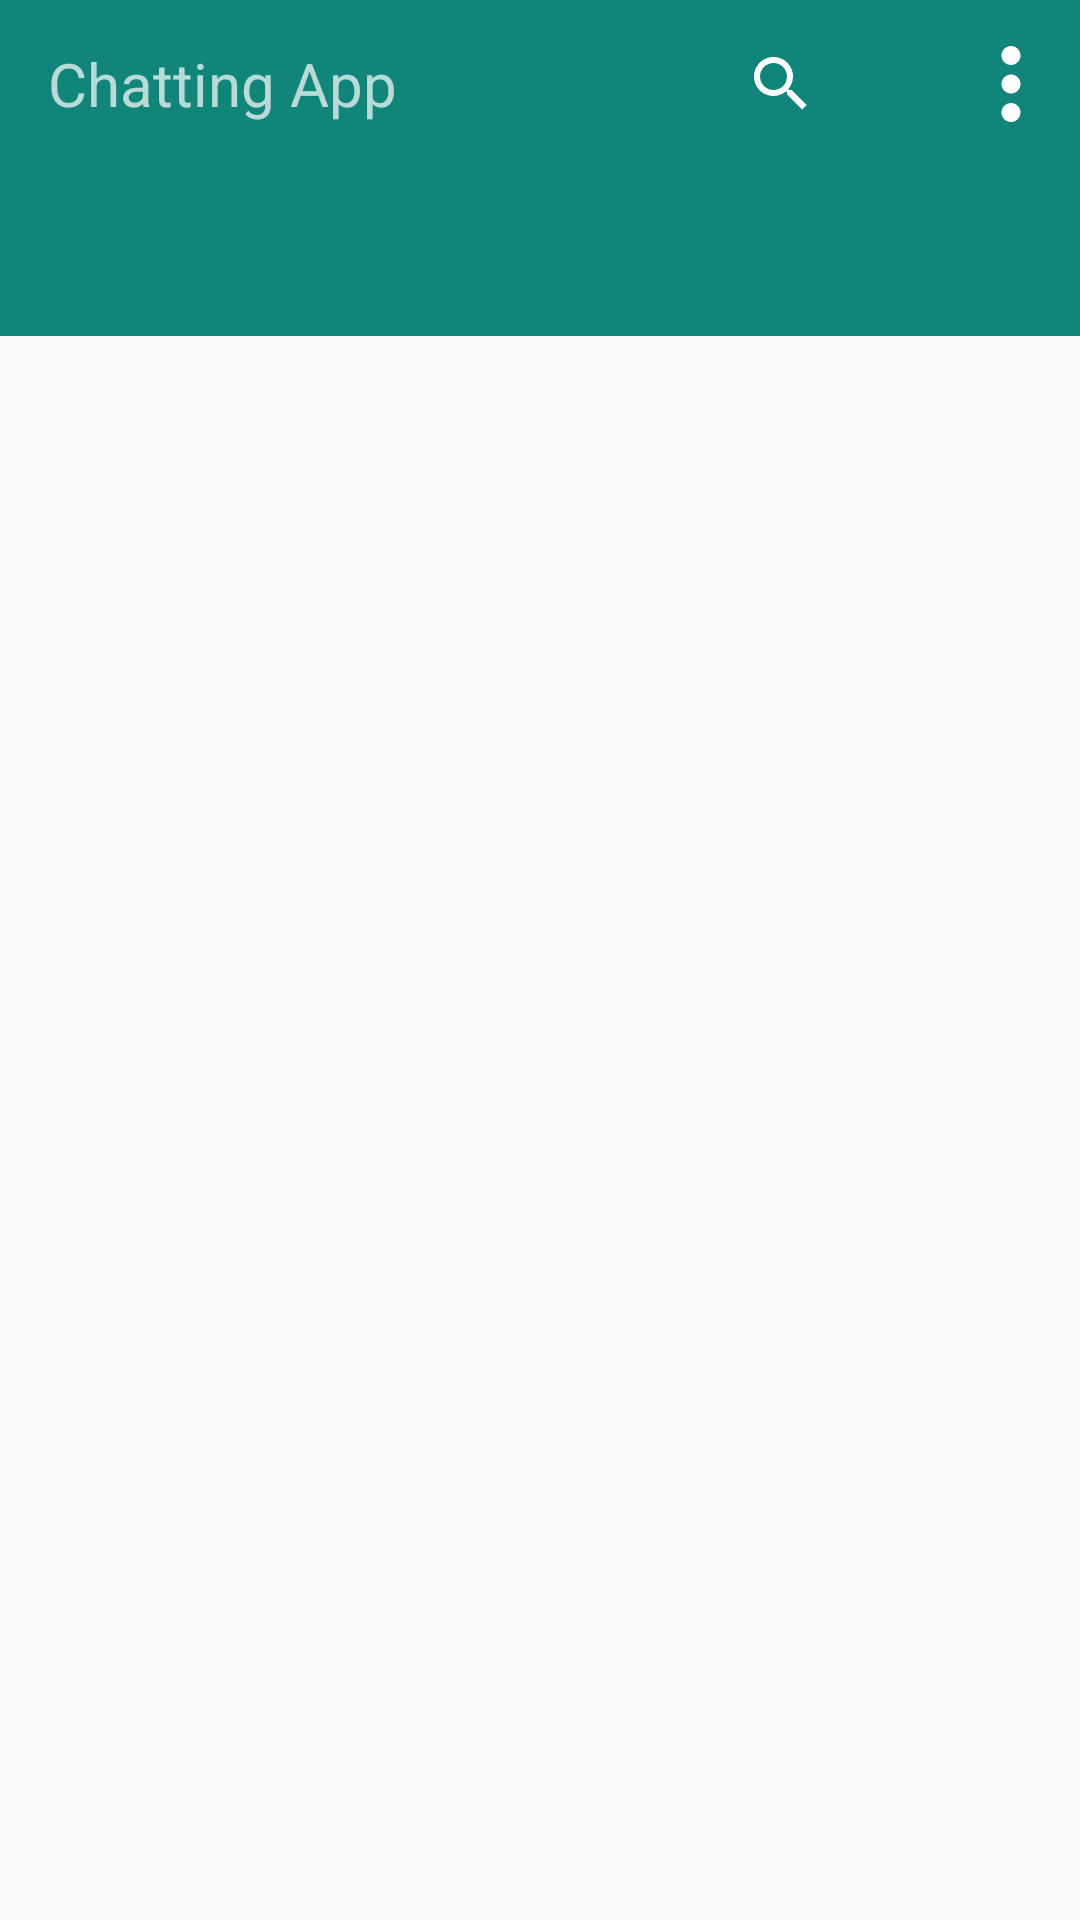

The Android layout XML behind this screen, and the referenced resources:
<!-- AndroidManifest.xml: application theme AppTheme -->
<!-- res/layout/activity_main.xml -->
<?xml version="1.0" encoding="utf-8"?>
<LinearLayout xmlns:android="http://schemas.android.com/apk/res/android"
    xmlns:tools="http://schemas.android.com/tools"
    xmlns:app="http://schemas.android.com/apk/res-auto"


    android:layout_width="match_parent"
    android:layout_height="match_parent"
    android:orientation="vertical">


    <android.widget.Toolbar
        android:id="@+id/toolbar"
        android:layout_width="match_parent"
        android:layout_height="wrap_content"
        android:background="#12857A"
        android:minHeight="?attr/actionBarSize"
        android:theme="@style/ThemeOverlay.AppCompat.Dark.ActionBar"
        app:popupTheme="@style/ThemeOverlay.AppCompat.Light">

        <TextView
            android:layout_width="wrap_content"
            android:layout_height="wrap_content"
            android:text="Chatting App"
            android:textSize="20dp" />

        <SearchView
            android:id="@+id/searchView"
            android:layout_width="wrap_content"
            android:layout_height="wrap_content"


            android:layout_marginLeft="120dp"
            android:outlineSpotShadowColor="@android:color/white" />

        <ImageView
            android:id="@+id/imageView"
            android:layout_width="95dp"
            android:layout_height="38dp"
            android:layout_marginStart="5dp"
            android:layout_marginLeft="25dp"
            android:scaleType="fitCenter"
            android:src="@drawable/ic_more_vert_black_24dp" />

    </android.widget.Toolbar>

    <com.google.android.material.tabs.TabLayout
            android:id="@+id/tablayout"
            android:layout_width="match_parent"
            android:layout_height="wrap_content"
            android:minHeight="?attr/actionBarSize"
            app:tabIndicatorColor="@android:color/white"

            app:tabMode="fixed"
            app:tabGravity="fill"
            android:theme="@style/ThemeOverlay.AppCompat.Dark.ActionBar"
            android:background="#12857A"
        >
        </com.google.android.material.tabs.TabLayout>


    <androidx.viewpager.widget.ViewPager
        android:id="@+id/viewPager"
        android:layout_width="match_parent"
        android:layout_height="fill_parent"
         />



</LinearLayout>
<!-- resources referenced by this layout -->
<resources>
  <!-- drawable ic_more_vert_black_24dp (drawable) -->
  <vector android:height="10dp" android:tint="#FEFEFE"
      android:viewportHeight="24.0" android:viewportWidth="24.0"
      android:width="10dp" xmlns:android="http://schemas.android.com/apk/res/android">
      <path android:fillColor="#FF000000" android:pathData="M12,8c1.1,0 2,-0.9 2,-2s-0.9,-2 -2,-2 -2,0.9 -2,2 0.9,2 2,2zM12,10c-1.1,0 -2,0.9 -2,2s0.9,2 2,2 2,-0.9 2,-2 -0.9,-2 -2,-2zM12,16c-1.1,0 -2,0.9 -2,2s0.9,2 2,2 2,-0.9 2,-2 -0.9,-2 -2,-2z"/>
  </vector>
  <style name="AppTheme" parent="Theme.AppCompat.Light.NoActionBar">
          
          <item name="colorPrimary">#008577</item>
          <item name="colorPrimaryDark">#00574b</item>
          <item name="colorAccent">#d81b60</item>
      </style>
</resources>
